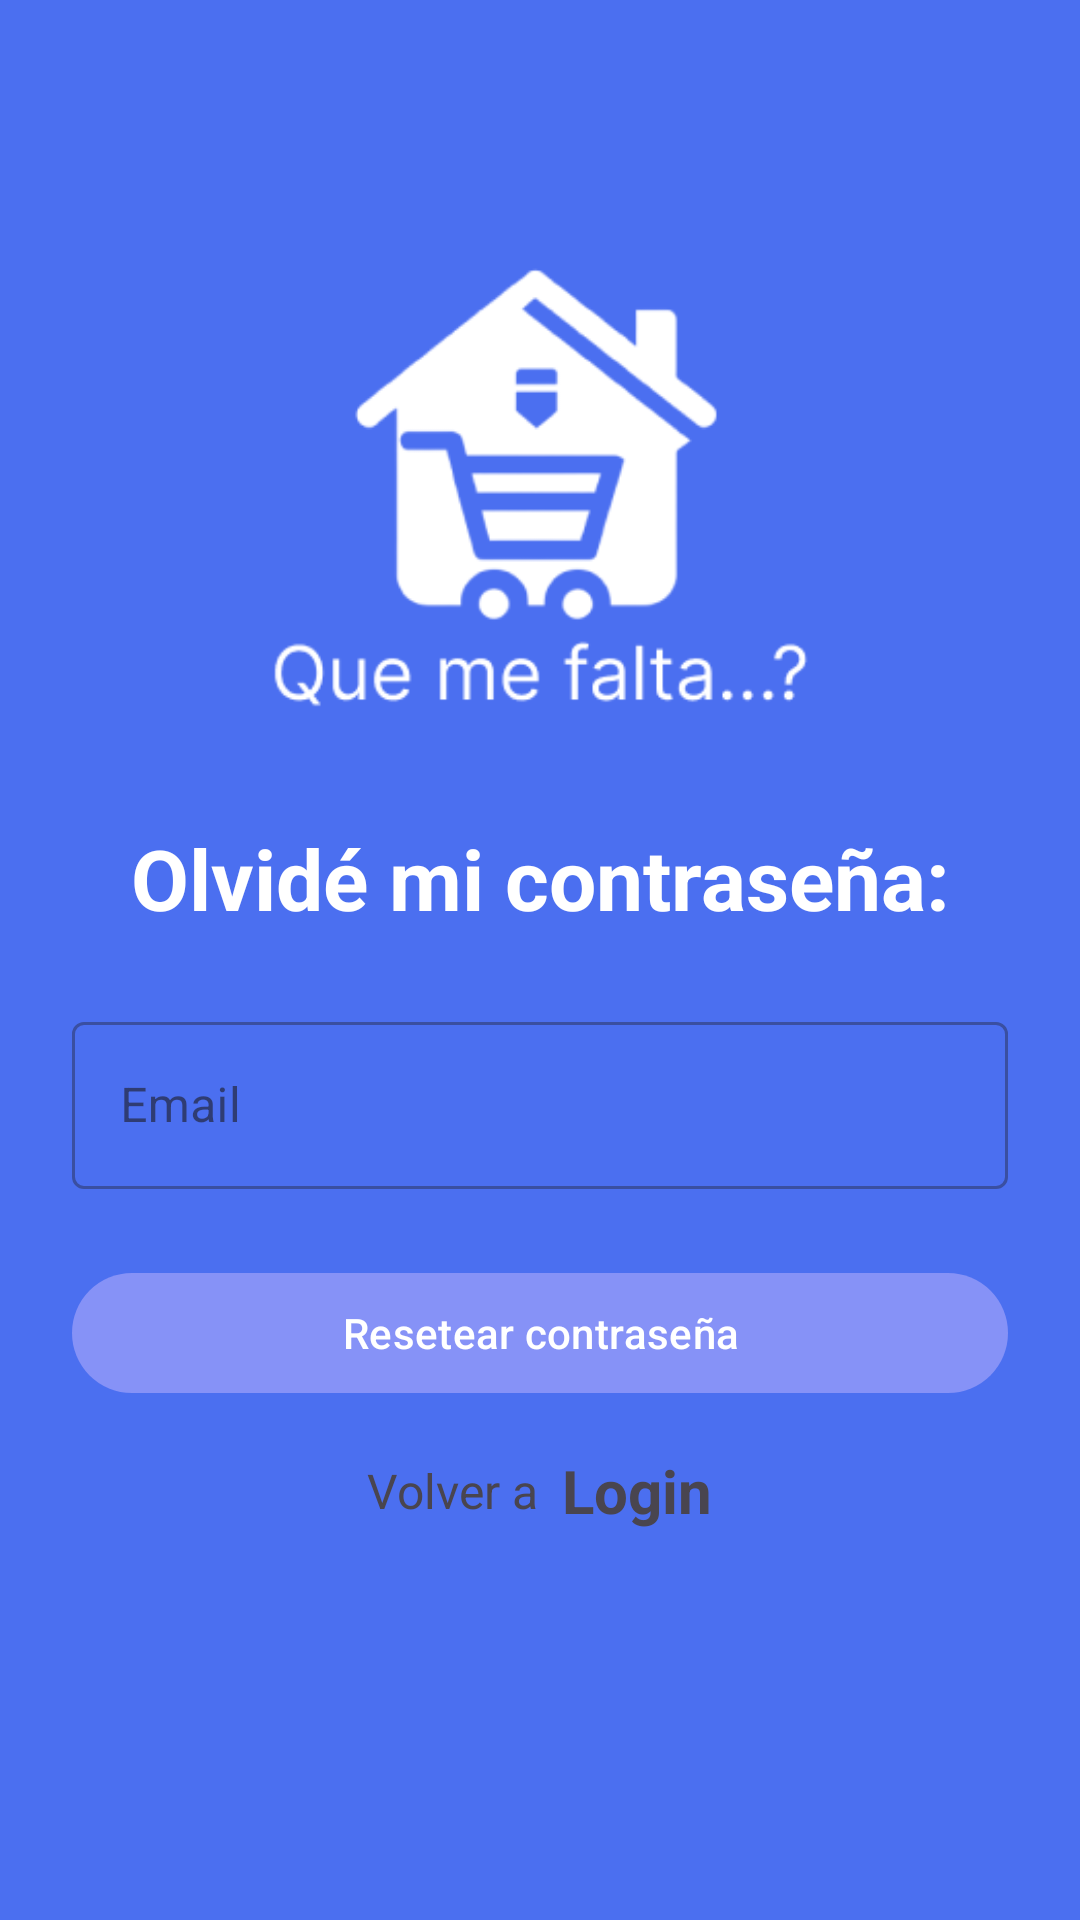

Android layout source for this screen:
<!-- AndroidManifest.xml: application theme Theme.QueMeFaltaApp -->
<!-- res/layout/activity_recover_password.xml -->
<?xml version="1.0" encoding="utf-8"?>
<LinearLayout xmlns:android="http://schemas.android.com/apk/res/android"
    xmlns:app="http://schemas.android.com/apk/res-auto"
    xmlns:tools="http://schemas.android.com/tools"
    android:orientation="vertical"
    android:layout_width="match_parent"
    android:layout_height="match_parent"
    android:padding="24dp"
    android:background="@color/primaryBg"
    tools:context=".RecoverPasswordActivity">

    <ImageView
        android:id="@+id/imageView"
        android:layout_width="200dp"
        android:layout_height="200dp"
        android:layout_gravity="center"
        android:layout_marginTop="25dp"
        android:src="@drawable/logo"
        app:tint="@color/white" />
    <LinearLayout
        android:layout_width="match_parent"
        android:layout_height="match_parent"
        android:orientation="vertical"
        android:layout_gravity="center"
        android:layout_marginTop="25dp">
        <TextView
            android:layout_width="match_parent"
            android:layout_height="wrap_content"
            android:text="Olvidé mi contraseña:"
            android:textSize="28sp"
            android:textStyle="bold"
            android:textColor="@color/primaryTxt"
            android:gravity="center_horizontal"
            android:layout_marginBottom="16dp"/>
        
        <com.google.android.material.textfield.TextInputLayout
            android:layout_width="match_parent"
            style="@style/Widget.MaterialComponents.TextInputLayout.OutlinedBox"
            android:layout_height="wrap_content"
            android:layout_marginTop="8dp"
            >
            <com.google.android.material.textfield.TextInputEditText
                android:id="@+id/etEmailRecoverPass"
                android:layout_width="match_parent"
                android:layout_height="wrap_content"
                android:hint="Email"
                android:inputType="textEmailAddress"/>
        </com.google.android.material.textfield.TextInputLayout>
        <com.google.android.material.button.MaterialButton
            android:id="@+id/btnResetPass"
            android:layout_width="match_parent"
            android:layout_height="wrap_content"
            android:layout_marginTop="24dp"
            android:text="Resetear contraseña"/>

        <LinearLayout
            android:layout_width="match_parent"
            android:layout_height="wrap_content"
            android:layout_marginTop="15dp"
            android:gravity="center"
            android:orientation="horizontal">

            <TextView
                android:layout_width="wrap_content"
                android:layout_height="wrap_content"
                android:text="Volver a"
                android:textSize="16sp"/>

            <TextView
                android:id="@+id/tvLoginRecoverPass"
                android:layout_width="wrap_content"
                android:layout_height="wrap_content"
                android:layout_marginLeft="8dp"
                android:text="Login"
                android:textStyle="bold"
                android:textSize="20sp"/>

        </LinearLayout>
    </LinearLayout>
</LinearLayout>
<!-- resources referenced by this layout -->
<resources>
  <color name="primaryBg">#4B6FF0</color>
  <color name="primaryTxt">#FFF</color>
  <color name="white">#FFFFFFFF</color>
  <!-- drawable logo: png bitmap (drawable, 18288 bytes) -->
  <style name="Theme.QueMeFaltaApp" parent="Base.Theme.QueMeFaltaApp" />
  <style name="Base.Theme.QueMeFaltaApp" parent="Theme.Material3.DayNight.NoActionBar">
          
          <item name="colorPrimary">@color/lavender</item>
          <item name="colorPrimaryVariant">@color/lavender</item>
          <item name="colorOnPrimary">@color/white</item>
          
          <item name="colorSecondary">@color/teal_200</item>
          <item name="colorSecondaryVariant">@color/teal_700</item>
          <item name="colorOnSecondary">@color/black</item>
          
          <item name="android:statusBarColor">?attr/colorPrimaryVariant</item>
          
      </style>
  <color name="lavender">#8692f7</color>
  <color name="teal_200">#FF03DAC5</color>
  <color name="teal_700">#FF018786</color>
  <color name="black">#FF000000</color>
</resources>
